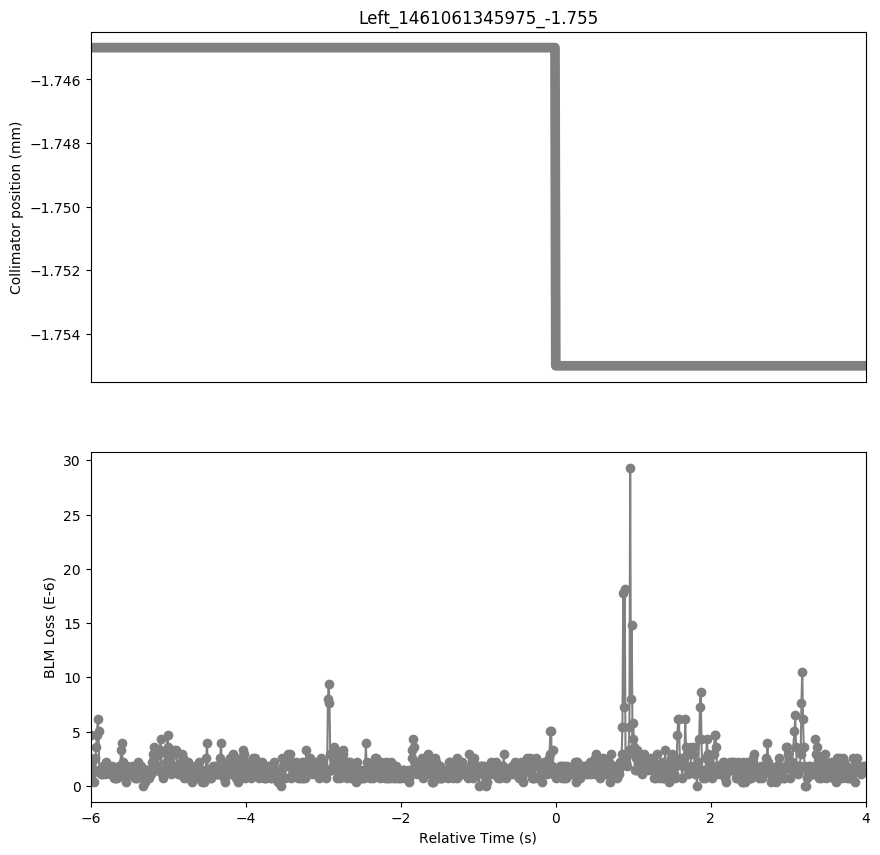

Source data for this figure (header and first rows):
Timestamp, position, BLMTI.06L5.B2E10_TCL.6L5.B2
1461061339980, -1.745, 4.706e-06
1461061339990, -1.745, 1.0859999999999999e-06
1461061340000, -1.745, 2.1719999999999997e-06
1461061340010, -1.745, 1.4480000000000002e-06
1461061340020, -1.745, 3.6200000000000004e-07
1461061340030, -1.745, 1.4480000000000002e-06
1461061340040, -1.745, 2.5340000000000002e-06
1461061340050, -1.745, 3.62e-06
1461061340060, -1.745, 4.706e-06
1461061340070, -1.745, 6.154e-06
1461061340080, -1.745, 5.0680000000000004e-06
1461061340090, -1.745, 1.4480000000000002e-06
1461061340100, -1.745, 1.4480000000000002e-06
1461061340110, -1.745, 1.0859999999999999e-06
1461061340120, -1.745, 1.4480000000000002e-06
1461061340130, -1.745, 1.0859999999999999e-06
1461061340140, -1.745, 1.81e-06
1461061340150, -1.745, 1.81e-06
1461061340160, -1.745, 1.0859999999999999e-06
1461061340170, -1.745, 1.81e-06
1461061340180, -1.745, 2.1719999999999997e-06
1461061340190, -1.745, 1.81e-06
1461061340200, -1.745, 1.4480000000000002e-06
1461061340210, -1.745, 1.4480000000000002e-06
1461061340220, -1.745, 1.4480000000000002e-06
1461061340230, -1.745, 1.0859999999999999e-06
1461061340240, -1.745, 1.4480000000000002e-06
1461061340250, -1.745, 1.81e-06
1461061340260, -1.745, 1.0859999999999999e-06
1461061340270, -1.745, 1.4480000000000002e-06
1461061340280, -1.745, 7.240000000000001e-07
1461061340290, -1.745, 7.240000000000001e-07
1461061340300, -1.745, 1.4480000000000002e-06
1461061340310, -1.745, 7.240000000000001e-07
1461061340320, -1.745, 7.240000000000001e-07
1461061340330, -1.745, 1.4480000000000002e-06
1461061340340, -1.745, 1.0859999999999999e-06
1461061340350, -1.745, 1.81e-06
1461061340360, -1.745, 1.81e-06
1461061340370, -1.745, 3.258e-06
1461061340380, -1.745, 3.982e-06
1461061340390, -1.745, 2.1719999999999997e-06
1461061340400, -1.745, 1.0859999999999999e-06
1461061340410, -1.745, 1.4480000000000002e-06
1461061340420, -1.745, 7.240000000000001e-07
1461061340430, -1.745, 1.4480000000000002e-06
1461061340440, -1.745, 3.6200000000000004e-07
1461061340450, -1.745, 1.81e-06
1461061340460, -1.745, 1.4480000000000002e-06
1461061340470, -1.745, 1.0859999999999999e-06
1461061340480, -1.745, 1.4480000000000002e-06
1461061340490, -1.745, 1.4480000000000002e-06
1461061340500, -1.745, 1.0859999999999999e-06
1461061340510, -1.745, 1.81e-06
1461061340520, -1.745, 1.4480000000000002e-06
1461061340530, -1.745, 1.0859999999999999e-06
1461061340540, -1.745, 1.4480000000000002e-06
1461061340550, -1.745, 7.240000000000001e-07
1461061340560, -1.745, 7.240000000000001e-07
1461061340570, -1.745, 1.0859999999999999e-06
... 938 more rows
